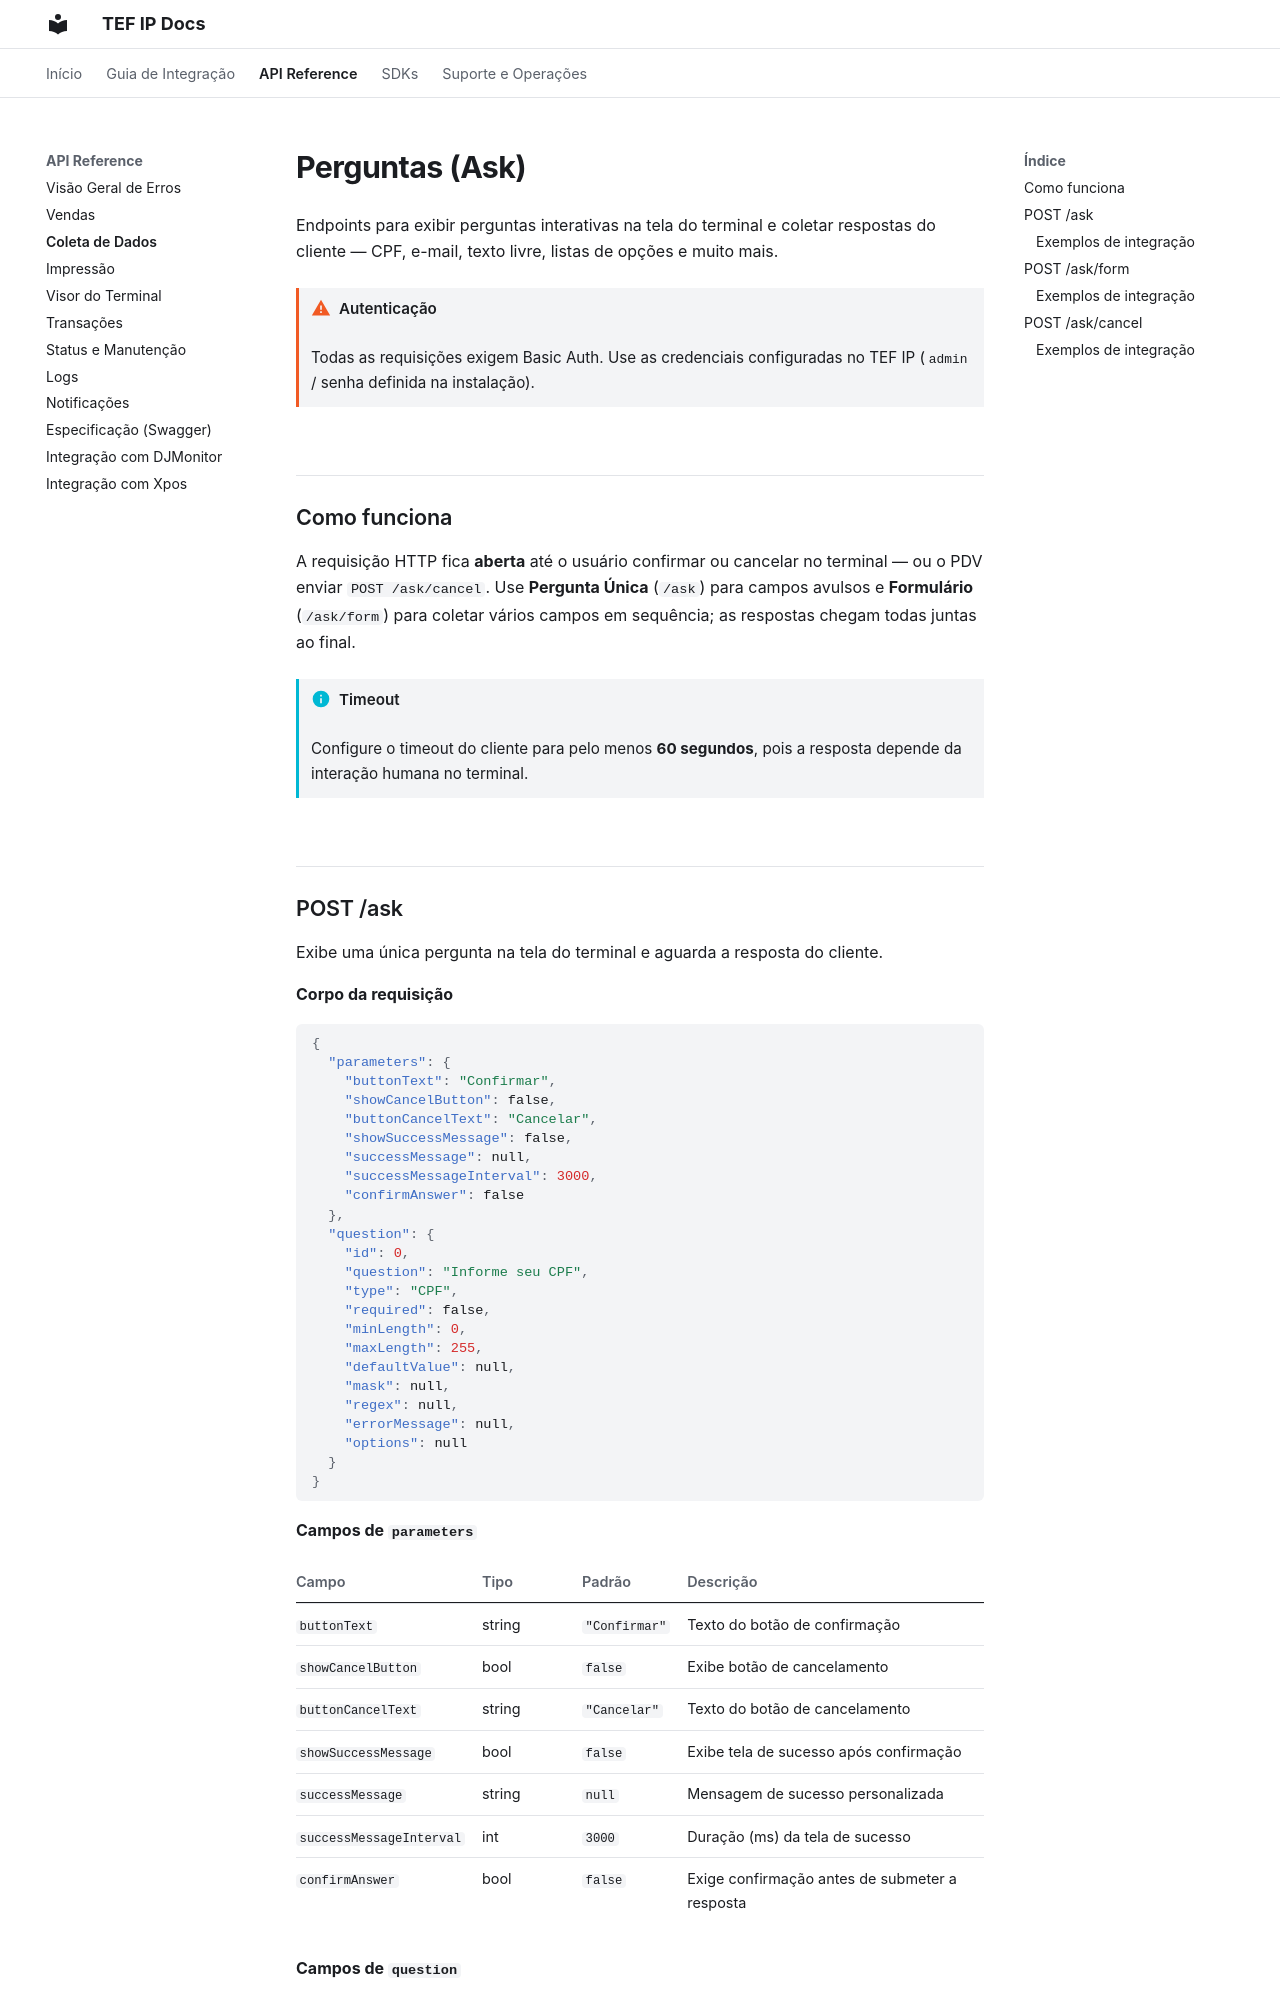

repository: TefIP/tefip_docs · page: api/ask/index.html · generator: mkdocs

# Perguntas (Ask)

Endpoints para exibir perguntas interativas na tela do terminal e coletar respostas do cliente — CPF, e-mail, texto livre, listas de opções e muito mais.

!!! warning "Autenticação"
    Todas as requisições exigem Basic Auth. Use as credenciais configuradas no TEF IP (`admin` / senha definida na instalação).

---

## Como funciona

A requisição HTTP fica **aberta** até o usuário confirmar ou cancelar no terminal — ou o PDV enviar `POST /ask/cancel`. Use **Pergunta Única** (`/ask`) para campos avulsos e **Formulário** (`/ask/form`) para coletar vários campos em sequência; as respostas chegam todas juntas ao final.

!!! info "Timeout"
    Configure o timeout do cliente para pelo menos **60 segundos**, pois a resposta depende da interação humana no terminal.

---
